Run: headless pygame with SDL's dummy video driver; simulated clock (each Clock.tick advances the game by its frame time, no real sleeping); random seed 0; keys injected as events and as key.get_pressed() state; mouse plan: one left click at the window centre at the start of phase 2, then a move to the lower-right quarter at the start of phase 3.
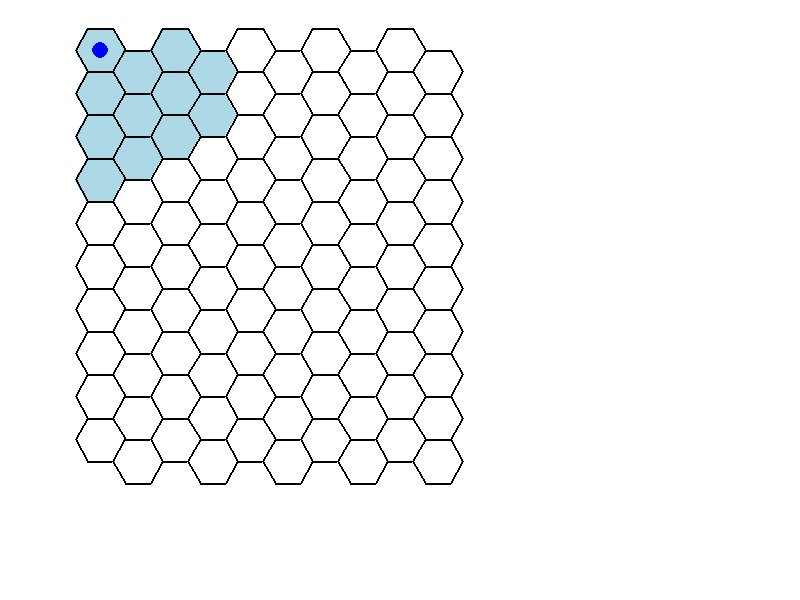
Frame 1 of 4 · flips 1–60 · no input
Frame 2 of 4 · flips 61–180 · clicked the window centre · tapped SPACE, RETURN · held RIGHT (→), D · screen unchanged from frame 1, image omitted
Frame 3 of 4 · flips 181–300 · moved the mouse to the lower-right quarter · held DOWN (↓), S · screen unchanged from frame 2, image omitted
Frame 4 of 4 · flips 301–420 · held LEFT (←), A, UP (↑), W · screen unchanged from frame 3, image omitted

The pygame program that drew these frames:

import pygame
import math
from pygame.locals import *


pygame.init()


WIDTH, HEIGHT = 800, 600
TILE_SIZE = 25



WHITE = (255, 255, 255)
GREEN = (0, 255, 0)
BROWN = (139, 69, 19)
BLUE = (0, 0, 255)
BLACK = (0, 0, 0)
HIGHLIGHT = (173, 216, 230)



class HexMap:
    def __init__(self, rows, cols, tile_size):
        self.rows = rows
        self.cols = cols
        self.tile_size = tile_size
        self.map_data = self.generate_map()

    def generate_map(self):
        map_data = []
        for row in range(self.rows):
            map_row = []
            for col in range(self.cols):
                offset_x = self.tile_size * 1.5 * col + 100
                offset_y = self.tile_size * math.sqrt(3) * (row + (0.5 if col % 2 else 0)) + 50
                map_row.append((offset_x, offset_y))
            map_data.append(map_row)
        return map_data

    def draw(self, screen, highlight_cells):
        for row in range(self.rows):
            for col in range(self.cols):
                if highlight_cells and (col, row) in highlight_cells:
                    color = HIGHLIGHT
                else:
                    color = WHITE if (row + col) % 2 == 0 else WHITE
                center_x, center_y = self.map_data[row][col]
                points = self.hexagon_points(center_x, center_y)
                pygame.draw.polygon(screen, color, points)
                pygame.draw.polygon(screen, BLACK, points, 2)

    def hexagon_points(self, center_x, center_y):
        points = []
        for i in range(6):
            angle = math.radians(60 * i)
            x = center_x + self.tile_size * math.cos(angle)
            y = center_y + self.tile_size * math.sin(angle)
            points.append((x, y))
        return points

    def find_closest_hex(self, mouse_x, mouse_y):
        closest_hex = None
        min_distance = float("inf")
        for row_idx, row in enumerate(self.map_data):
            for col_idx, (hex_x, hex_y) in enumerate(row):
                distance = math.sqrt((mouse_x - hex_x) ** 2 + (mouse_y - hex_y) ** 2)
                if distance < min_distance:
                    min_distance = distance
                    closest_hex = (col_idx, row_idx)
        return closest_hex



class Hero:
    def __init__(self, x, y, color=BLUE):
        self.x = x
        self.y = y
        self.color = color
        self.move_range = 130
        self.comand = 0
        self.attack = 2
    def draw(self, screen, map_data):

        hero_x, hero_y = map_data[self.y][self.x]
        pygame.draw.circle(screen, self.color, (int(hero_x), int(hero_y)), TILE_SIZE // 3)

    def get_accessible_cells(self, map_data):

        accessible_cells = []
        hero_x, hero_y = map_data[self.y][self.x]
        for row in range(len(map_data)):
            for col in range(len(map_data[row])):
                cell_x, cell_y = map_data[row][col]
                distance = math.sqrt((cell_x - hero_x) ** 2 + (cell_y - hero_y) ** 2)
                if distance <= self.move_range:
                    accessible_cells.append((col, row))
        return accessible_cells

    def move_to(self, x, y, map_data):

        accessible_cells = self.get_accessible_cells(map_data)
        if (x, y) in accessible_cells:
            self.x = x
            self.y = y


    def get_comand(self):
        return self.comand

    def attack(self):
        ...


screen = pygame.display.set_mode((WIDTH, HEIGHT))
pygame.display.set_caption("Поле с гексагональной сеткой")
rows, cols = 10, 10
hex_map = HexMap(rows, cols, TILE_SIZE)
hero = Hero(0, 0)


running = True
while running:
    for event in pygame.event.get():
        if event.type == QUIT:
            running = False

        elif event.type == MOUSEBUTTONDOWN:
            if event.button == 1:
                mouse_x, mouse_y = event.pos
                closest_hex = hex_map.find_closest_hex(mouse_x, mouse_y)
                if closest_hex:
                    hero.move_to(closest_hex[0], closest_hex[1], hex_map.map_data)

    screen.fill(WHITE)
    accessible_cells = hero.get_accessible_cells(hex_map.map_data)
    hex_map.draw(screen, highlight_cells=accessible_cells)
    hero.draw(screen, hex_map.map_data)

    pygame.display.flip()

pygame.quit()
